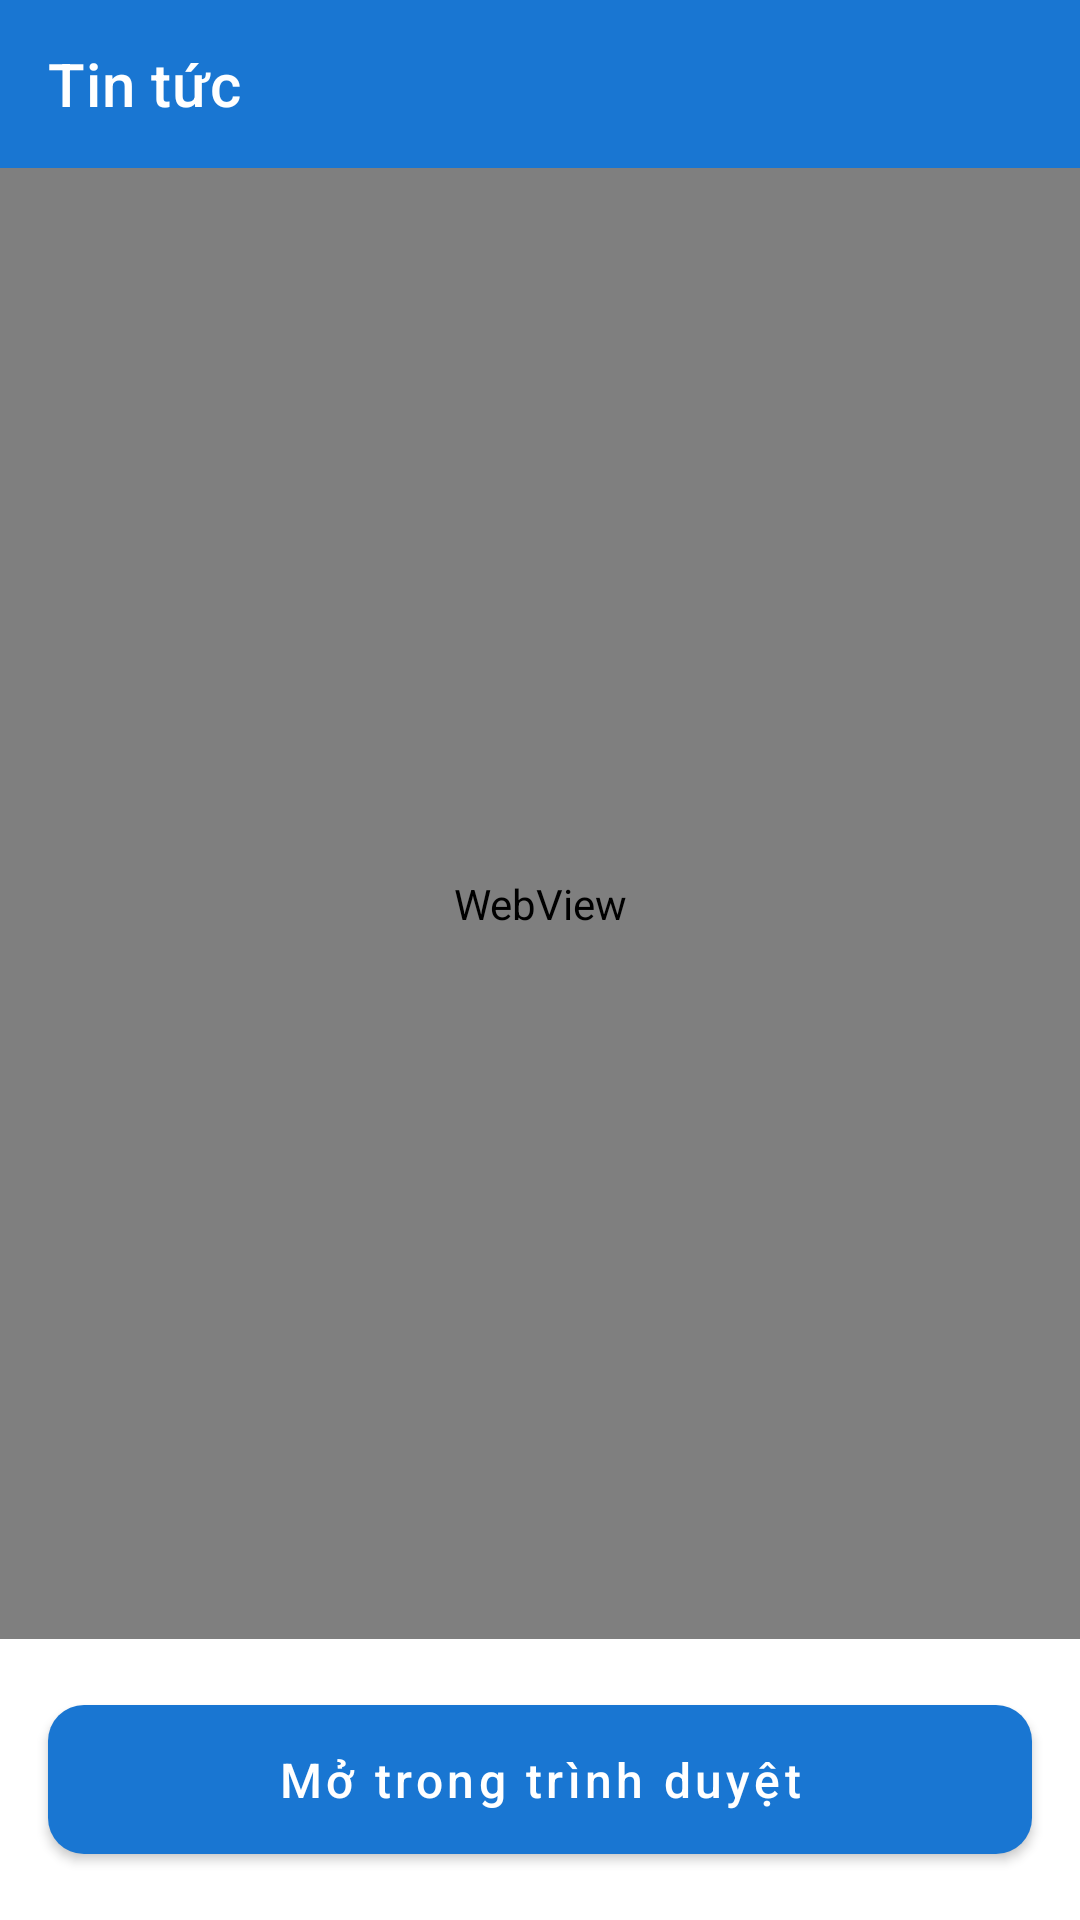

Write the Android layout XML for this screen, with the resource values it uses.
<!-- AndroidManifest.xml: activity theme Theme.Lab5.NoActionBar -->
<!-- res/layout/activity_news_detail.xml -->
<?xml version="1.0" encoding="utf-8"?>
<LinearLayout xmlns:android="http://schemas.android.com/apk/res/android"
    xmlns:app="http://schemas.android.com/apk/res-auto"
    android:layout_width="match_parent"
    android:layout_height="match_parent"
    android:orientation="vertical"
    android:background="@color/cardBackground">

    
    <androidx.appcompat.widget.Toolbar
        android:id="@+id/toolbar"
        android:layout_width="match_parent"
        android:layout_height="?attr/actionBarSize"
        android:background="@color/colorPrimary"
        app:title="@string/news"
        app:titleTextColor="#FFFFFF"
        app:navigationIcon="@drawable/ic_arrow_back" />

    
    <android.webkit.WebView
        android:id="@+id/webView"
        android:layout_width="match_parent"
        android:layout_height="0dp"
        android:layout_weight="1" />

    
    <com.google.android.material.button.MaterialButton
        android:id="@+id/btnOpenBrowser"
        style="@style/PrimaryButton"
        android:layout_width="match_parent"
        android:layout_height="wrap_content"
        android:text="@string/open_browser"
        android:layout_margin="16dp" />

</LinearLayout>
<!-- resources referenced by this layout -->
<resources>
  <color name="cardBackground">#FFFFFFFF</color>
  <color name="colorPrimary">#1976D2</color>
  <string name="news">Tin tức</string>
  <string name="open_browser">Mở trong trình duyệt</string>
  <style name="PrimaryButton" parent="Widget.MaterialComponents.Button">
          <item name="cornerRadius">12dp</item>
          <item name="android:textAllCaps">false</item>
          <item name="android:textSize">16sp</item>
          <item name="android:paddingTop">14dp</item>
          <item name="android:paddingBottom">14dp</item>
      </style>
  <style name="Theme.Lab5.NoActionBar" parent="Theme.MaterialComponents.DayNight.NoActionBar">
          <item name="colorPrimary">@color/colorPrimary</item>
          <item name="colorPrimaryVariant">@color/colorPrimaryDark</item>
          <item name="colorOnPrimary">@color/textOnPrimary</item>
          <item name="colorSecondary">@color/colorAccent</item>
          <item name="android:statusBarColor">@color/colorPrimaryDark</item>
      </style>
  <color name="colorPrimaryDark">#0D47A1</color>
  <color name="textOnPrimary">#FFFFFF</color>
  <color name="colorAccent">#FF6F00</color>
</resources>
